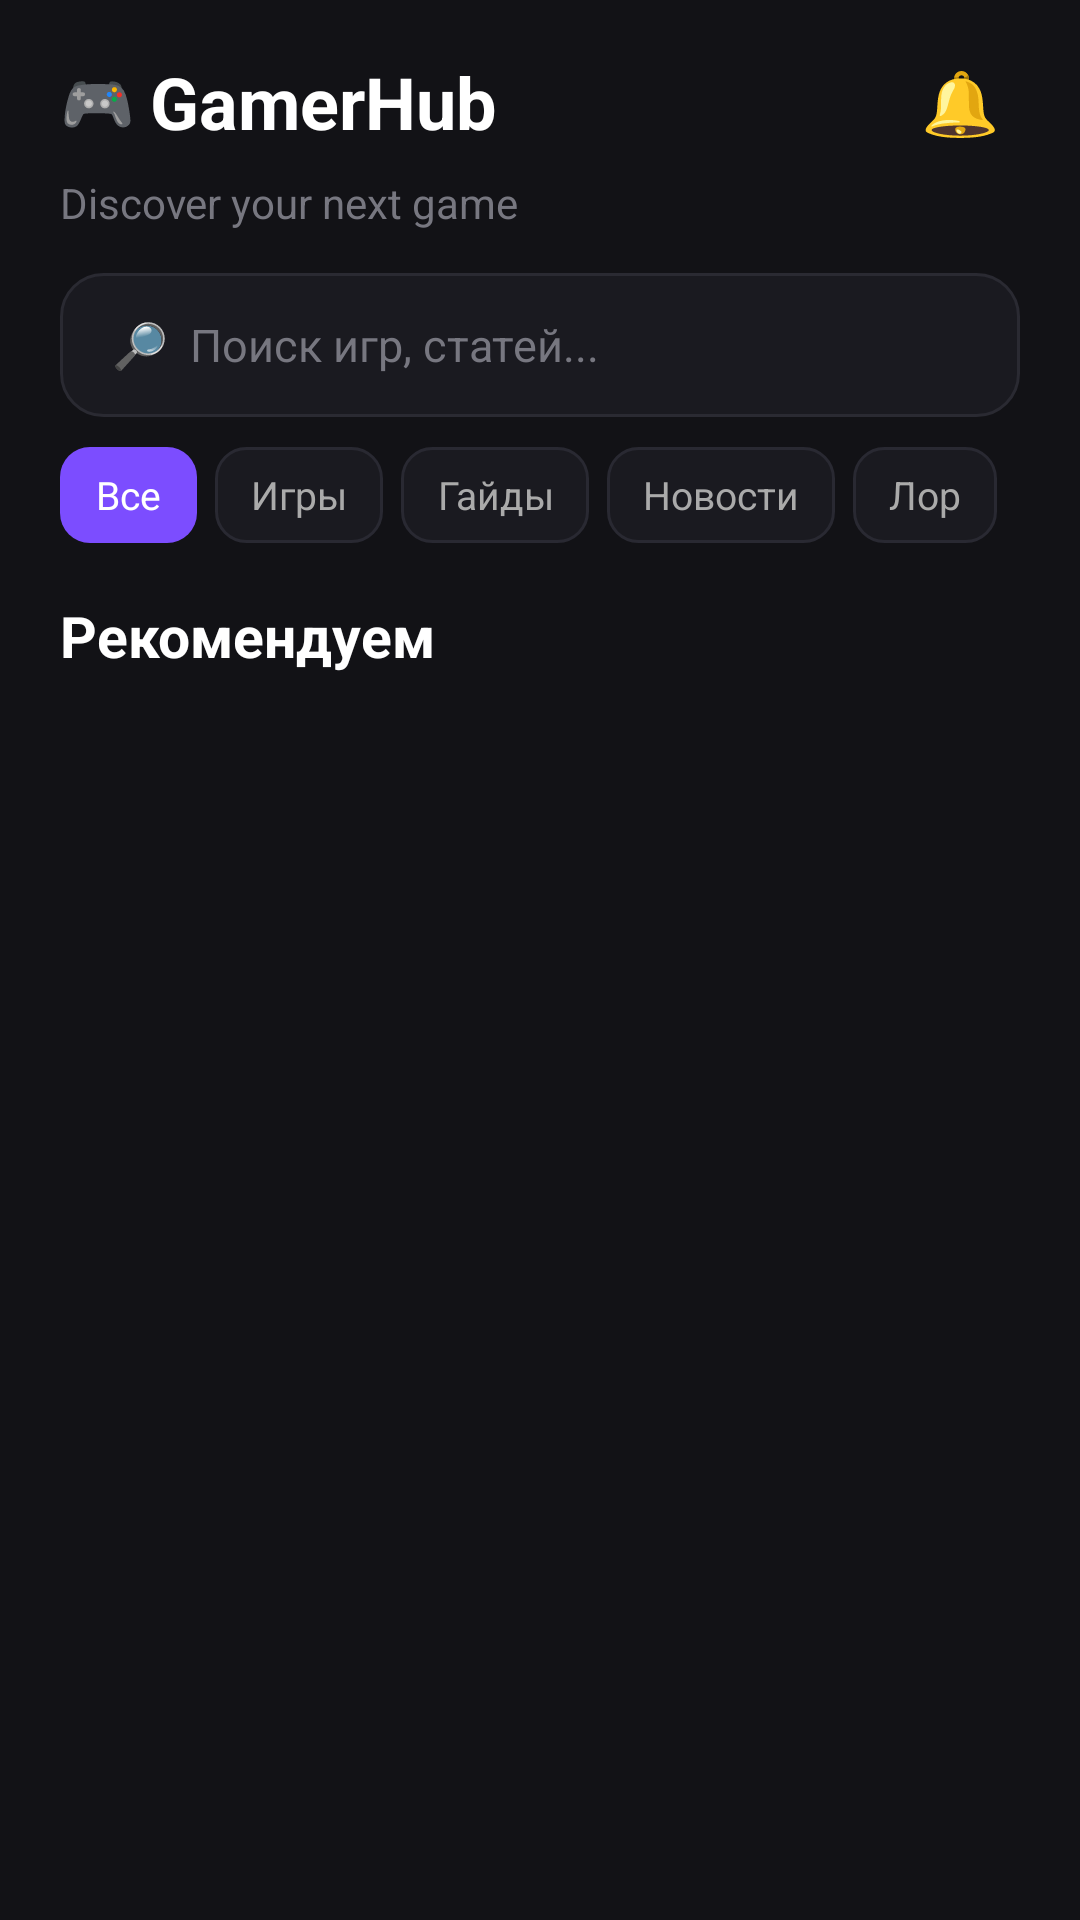

Here is an Android app screen rendered from its layout file. Give the layout XML and the strings, colors and styles it references.
<!-- AndroidManifest.xml: application theme Theme.GamerHub -->
<!-- res/layout/screen_home.xml -->
<?xml version="1.0" encoding="utf-8"?>
<androidx.constraintlayout.widget.ConstraintLayout xmlns:android="http://schemas.android.com/apk/res/android"
    xmlns:app="http://schemas.android.com/apk/res-auto"
    xmlns:tools="http://schemas.android.com/tools"
    android:id="@+id/main"
    android:layout_width="match_parent"
    android:layout_height="match_parent"
    android:background="#121216"
    tools:context=".MainActivity">

    <LinearLayout
        android:id="@+id/header"
        android:layout_width="0dp"
        android:layout_height="wrap_content"
        android:orientation="vertical"
        android:paddingStart="20dp"
        android:paddingEnd="20dp"
        android:paddingTop="14dp"
        android:paddingBottom="8dp"

        app:layout_constraintTop_toTopOf="parent"
        app:layout_constraintStart_toStartOf="parent"
        app:layout_constraintEnd_toEndOf="parent">

        
        <LinearLayout
            android:layout_width="match_parent"
            android:layout_height="wrap_content"
            android:orientation="horizontal"
            android:gravity="center_vertical">

            <LinearLayout
                android:layout_width="0dp"
                android:layout_height="wrap_content"
                android:layout_weight="1"
                android:orientation="horizontal"
                android:gravity="center_vertical">

                <TextView
                    android:id="@+id/logoGamepad"
                    android:layout_width="wrap_content"
                    android:layout_height="wrap_content"
                    android:text="🎮"
                    android:textSize="20sp" />

                <TextView
                    android:id="@+id/logoText"
                    android:layout_width="wrap_content"
                    android:layout_height="wrap_content"
                    android:layout_marginStart="5dp"
                    android:text="GamerHub"
                    android:textColor="#FFFFFF"
                    android:textSize="24sp"
                    android:textStyle="bold" />

            </LinearLayout>

            <TextView
                android:id="@+id/notifications"
                android:layout_width="40dp"
                android:layout_height="40dp"
                android:gravity="center"
                android:text="🔔"
                android:textSize="21sp" />

        </LinearLayout>

        
        <TextView
            android:layout_width="wrap_content"
            android:layout_height="wrap_content"
            android:layout_marginTop="4dp"
            android:text="Discover your next game"
            android:textColor="#777780"
            android:textSize="14sp" />

        
        <EditText
            android:id="@+id/search"
            android:layout_width="match_parent"
            android:layout_height="48dp"
            android:layout_marginTop="14dp"
            android:background="@drawable/bg_search"
            android:hint="  🔎  Поиск игр, статей..."
            android:textColor="#FFFFFF"
            android:textColorHint="#777780"
            android:textSize="15sp"
            android:singleLine="true"
            android:paddingStart="10dp"
            android:paddingEnd="10dp" />

        <HorizontalScrollView
            android:layout_width="match_parent"
            android:layout_height="wrap_content"
            android:layout_marginTop="10dp"
            android:scrollbars="none">

            <LinearLayout
                android:layout_width="wrap_content"
                android:layout_height="wrap_content"
                android:orientation="horizontal">

                <TextView
                    android:id="@+id/category_all"
                    android:layout_width="wrap_content"
                    android:layout_height="32dp"
                    android:layout_marginEnd="6dp"
                    android:background="@drawable/bg_category_active"
                    android:gravity="center"
                    android:paddingStart="12dp"
                    android:paddingEnd="12dp"
                    android:text="Все"
                    android:textColor="#FFFFFF"
                    android:textSize="13sp" />

                <TextView
                    android:id="@+id/category_games"
                    android:layout_width="wrap_content"
                    android:layout_height="32dp"
                    android:layout_marginEnd="6dp"
                    android:background="@drawable/bg_category"
                    android:gravity="center"
                    android:paddingStart="12dp"
                    android:paddingEnd="12dp"
                    android:text="Игры"
                    android:textColor="#AAAAAA"
                    android:textSize="13sp" />

                <TextView
                    android:id="@+id/category_guides"
                    android:layout_width="wrap_content"
                    android:layout_height="32dp"
                    android:layout_marginEnd="6dp"
                    android:background="@drawable/bg_category"
                    android:gravity="center"
                    android:paddingStart="12dp"
                    android:paddingEnd="12dp"
                    android:text="Гайды"
                    android:textColor="#AAAAAA"
                    android:textSize="13sp" />

                <TextView
                    android:id="@+id/category_news"
                    android:layout_width="wrap_content"
                    android:layout_height="32dp"
                    android:layout_marginEnd="6dp"
                    android:background="@drawable/bg_category"
                    android:gravity="center"
                    android:paddingStart="12dp"
                    android:paddingEnd="12dp"
                    android:text="Новости"
                    android:textColor="#AAAAAA"
                    android:textSize="13sp" />

                <TextView
                    android:id="@+id/category_lore"
                    android:layout_width="wrap_content"
                    android:layout_height="32dp"
                    android:background="@drawable/bg_category"
                    android:gravity="center"
                    android:paddingStart="12dp"
                    android:paddingEnd="12dp"
                    android:text="Лор"
                    android:textColor="#AAAAAA"
                    android:textSize="13sp" />

            </LinearLayout>

        </HorizontalScrollView>

        
        <TextView
            android:layout_width="wrap_content"
            android:layout_height="wrap_content"
            android:layout_marginTop="18dp"
            android:text="Рекомендуем"
            android:textColor="#FFFFFF"
            android:textSize="19sp"
            android:textStyle="bold" />

    </LinearLayout>

    <androidx.recyclerview.widget.RecyclerView
        android:id="@+id/gamesRecyclerView"
        android:layout_width="0dp"
        android:layout_height="0dp"

        app:layout_constraintTop_toBottomOf="@id/header"
        app:layout_constraintBottom_toBottomOf="parent"
        app:layout_constraintStart_toStartOf="parent"
        app:layout_constraintEnd_toEndOf="parent" />

    <ScrollView
        android:id="@+id/postsScrollView"
        android:layout_width="0dp"
        android:layout_height="0dp"
        android:visibility="gone"
        app:layout_constraintTop_toBottomOf="@id/header"
        app:layout_constraintBottom_toBottomOf="parent"
        app:layout_constraintStart_toStartOf="parent"
        app:layout_constraintEnd_toEndOf="parent">

        <LinearLayout
            android:id="@+id/postsContainer"
            android:layout_width="match_parent"
            android:layout_height="wrap_content"
            android:orientation="vertical"
            android:paddingStart="16dp"
            android:paddingEnd="16dp"
            android:paddingTop="12dp" />

    </ScrollView>






</androidx.constraintlayout.widget.ConstraintLayout>
<!-- resources referenced by this layout -->
<resources>
  <!-- drawable bg_category (drawable) -->
  <?xml version="1.0" encoding="utf-8"?>
  <shape xmlns:android="http://schemas.android.com/apk/res/android"
      android:shape="rectangle">
  
      <solid android:color="#1A1A20" />
  
      <corners android:radius="10dp" />
  
      <stroke
          android:width="1dp"
          android:color="#292932" />
  
  </shape>
  <!-- drawable bg_category_active (drawable) -->
  <?xml version="1.0" encoding="utf-8"?>
  <shape xmlns:android="http://schemas.android.com/apk/res/android"
      android:shape="rectangle">
  
      <solid android:color="#7C4DFF" />
  
      <corners android:radius="10dp" />
  
  </shape>
  <!-- drawable bg_search (drawable) -->
  <?xml version="1.0" encoding="utf-8"?>
  <shape xmlns:android="http://schemas.android.com/apk/res/android"
      android:shape="rectangle">
  
      <solid android:color="#1A1A20" />
  
      <corners android:radius="14dp" />
  
      <stroke
          android:width="1dp"
          android:color="#2A2A32" />
  
  </shape>
  <style name="Theme.GamerHub" parent="Base.Theme.GamerHub" />
  <style name="Base.Theme.GamerHub" parent="Theme.Material3.DayNight.NoActionBar">
          
          
      </style>
</resources>
